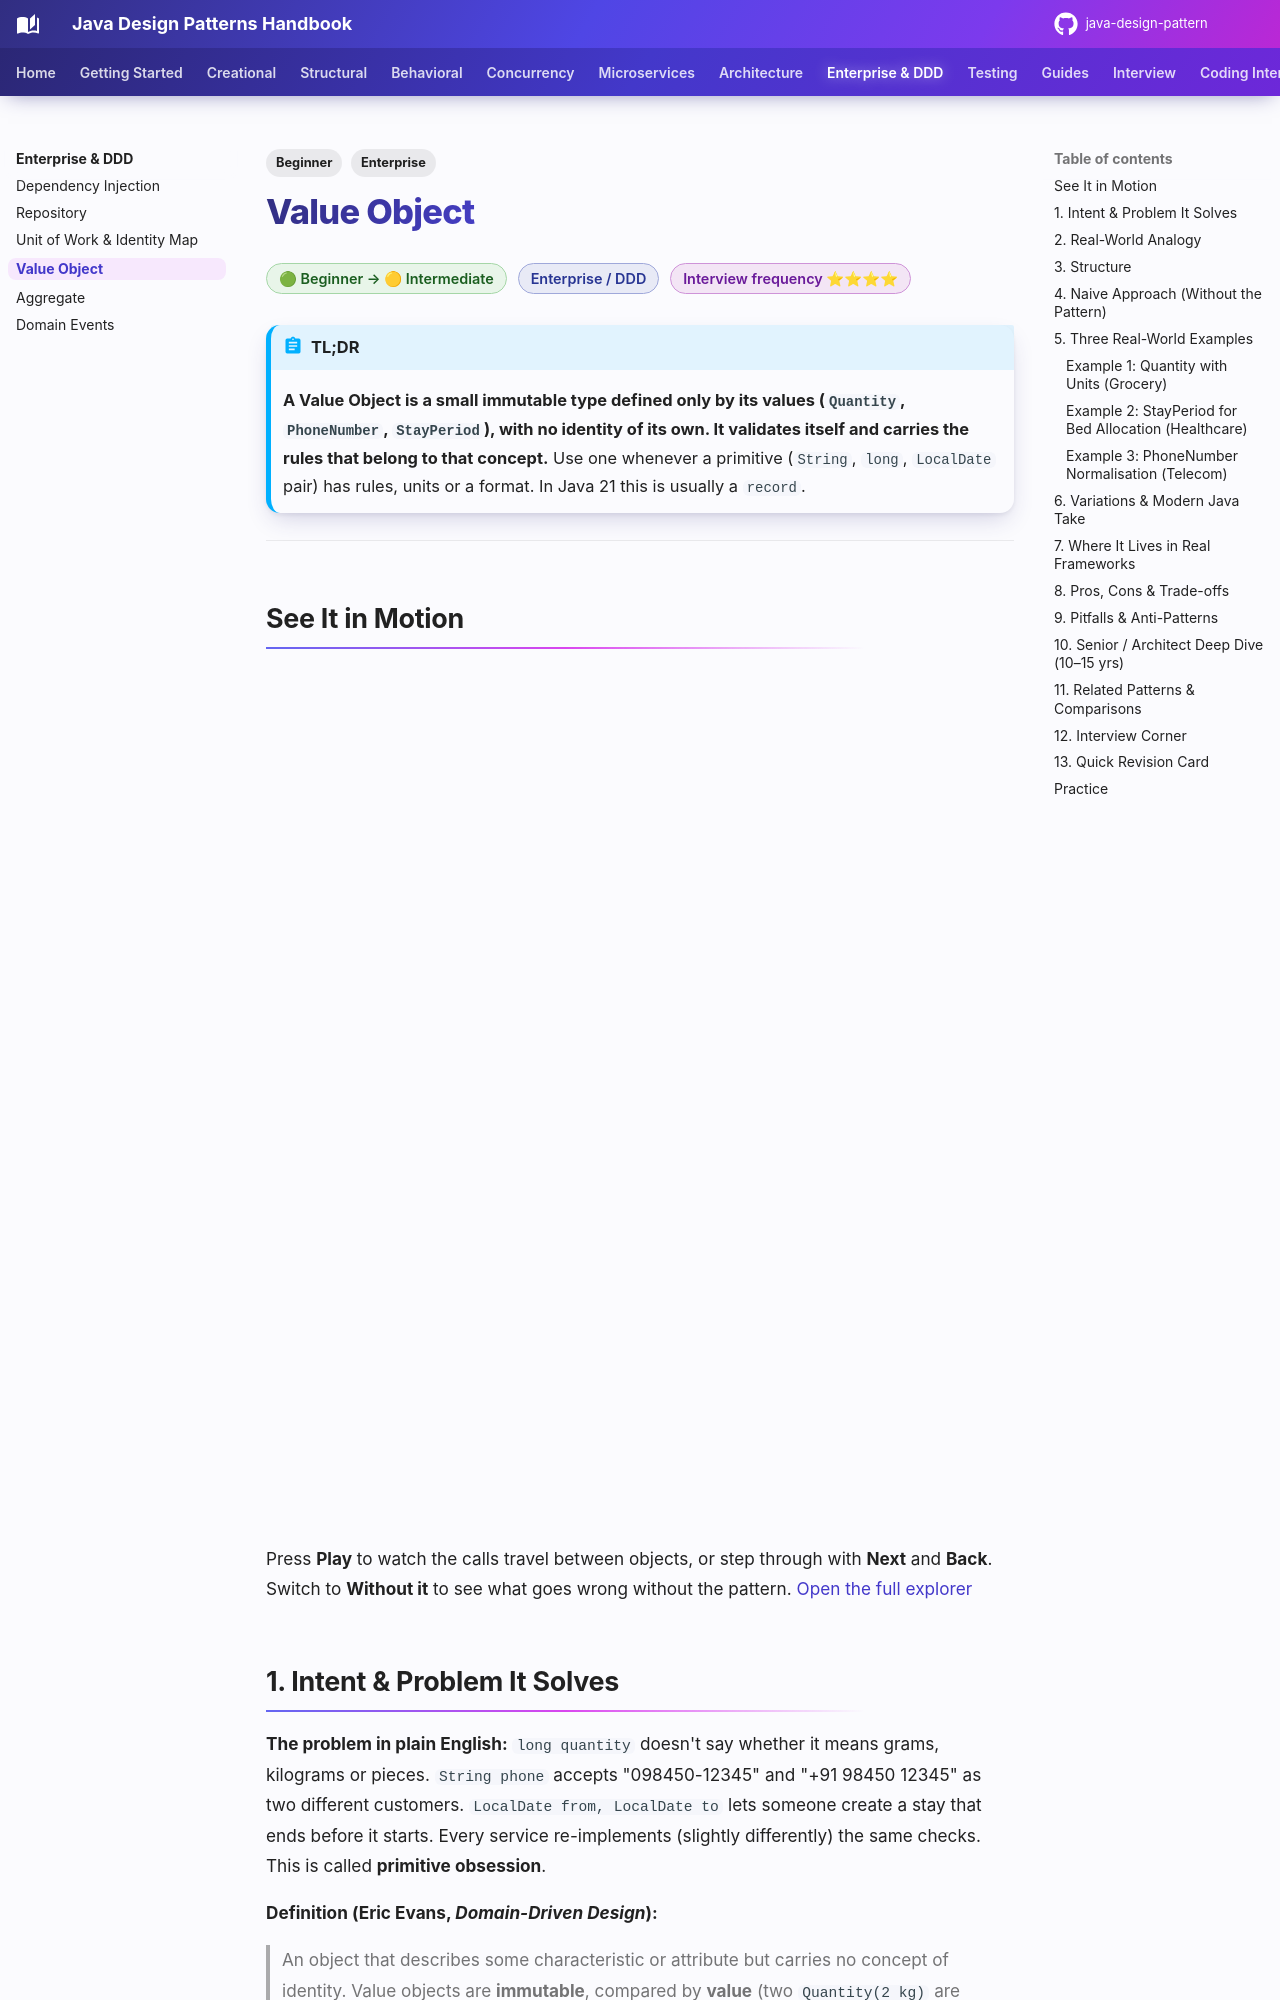

repository: khiruashish/java-design-pattern · page: enterprise/value-object/index.html · generator: mkdocs

---
tags:
  - Enterprise
  - Beginner
---

# Value Object

<span class="badge badge--beginner">🟢 Beginner → 🟡 Intermediate</span>
<span class="badge badge--category">Enterprise / DDD</span>
<span class="badge badge--interview">Interview frequency ⭐⭐⭐⭐</span>

!!! abstract "TL;DR"
    **A Value Object is a small immutable type defined only by its values (`Quantity`, `PhoneNumber`, `StayPeriod`), with no identity of its own. It validates itself and carries the rules that belong to that concept.**
    Use one whenever a primitive (`String`, `long`, `LocalDate` pair) has rules, units or a format. In Java 21 this is usually a `record`.

---

## See It in Motion

<iframe class="motion-embed" src="../../motion/index.html?p=value-object&amp;embed=1" title="Animated walkthrough of the Value Object pattern" loading="lazy"></iframe>

Press **Play** to watch the calls travel between objects, or step through with **Next** and **Back**. Switch to **Without it** to see what goes wrong without the pattern. [Open the full explorer](../motion/index.html#value-object){ target=_blank }

## 1. Intent & Problem It Solves

**The problem in plain English:** `long quantity` doesn't say whether it means grams, kilograms or pieces. `String phone` accepts "098450-12345" and "+91 98450 12345" as two different customers. `LocalDate from, LocalDate to` lets someone create a stay that ends before it starts. Every service re-implements (slightly differently) the same checks. This is called **primitive obsession**.

**Definition (Eric Evans, *Domain-Driven Design*):**
> An object that describes some characteristic or attribute but carries no concept of identity. Value objects are **immutable**, compared by **value** (two `Quantity(2 kg)` are interchangeable), and should be **self-validating** and side-effect free.

**Value Object vs Entity:** an *entity* (Customer, Order) has an identity that persists while its attributes change. A *value* (Address, Money, Quantity) is replaced, not modified. Ask: "If every field is equal, are these the same thing?" If yes, it's a value.

This page is the **domain modelling** view. For the thread-safety view of the same idea, see [Immutable Object](../concurrency/immutable-object.md).
